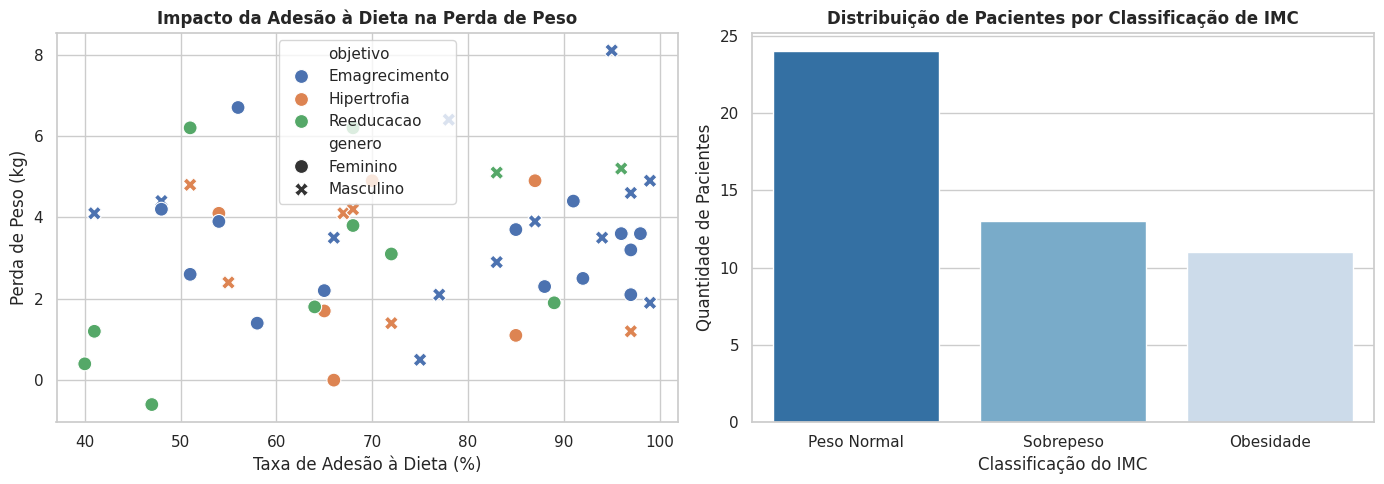

Write the Python code that produced this figure.
import pandas as pd
import numpy as np
import matplotlib.pyplot as plt
import seaborn as sns

# Configuração de estilo visual dos gráficos
sns.set_theme(style="whitegrid")
plt.rcParams['font.sans-serif'] = 'Arial'

print("--- INICIANDO PROCESSAMENTO DE DADOS NUTRICIONAIS ---")

# 1. Simulação do Dataset de Pacientes Nutricionais
data = {
    'paciente_id': [f'PAC_{i:03d}' for i in range(1, 51)],
    'idade': np.random.randint(18, 65, size=50),
    'genero': np.random.choice(['Feminino', 'Masculino'], size=50, p=[0.6, 0.4]),
    'peso_kg': np.random.normal(72, 12, size=50).round(1),
    'altura_m': np.random.normal(1.68, 0.08, size=50).round(2),
    'objetivo': np.random.choice(['Emagrecimento', 'Hipertrofia', 'Reeducacao'], size=50, p=[0.5, 0.3, 0.2]),
    'adesao_dieta_pct': np.random.randint(40, 100, size=50),
    'perda_peso_kg': np.random.normal(3.5, 1.8, size=50).round(1)
}

df = pd.DataFrame(data)

# 2. Engenharia de Recursos (Feature Engineering) & Métricas
df['imc'] = (df['peso_kg'] / (df['altura_m'] ** 2)).round(1)

def classificar_imc(imc):
    if imc < 18.5: return 'Abaixo do Peso'
    elif 18.5 <= imc < 25: return 'Peso Normal'
    elif 25 <= imc < 30: return 'Sobrepeso'
    else: return 'Obesidade'

df['classificacao_imc'] = df['imc'].apply(classificar_imc)

# 3. Análise Exploratória e Insights de Negócio
print("\n=== RESUMO EXECUTIVO DO CONSULTÓRIO ===")
print(f"Total de Pacientes Analisados: {len(df)}")
print(f"Média de Taxa de Adesão à Dieta: {df['adesao_dieta_pct'].mean():.1f}%")
print(f"Perda de Peso Média por Paciente: {df['perda_peso_kg'].mean():.1f} kg")

print("\n--- Distribuição por Objetivo de Negócio ---")
print(df['objetivo'].value_counts(normalize=True) * 100)

# 4. Geração de Gráficos de Insights
fig, axes = plt.subplots(1, 2, figsize=(14, 5))

# Gráfico 1: Relação entre Adesão e Perda de Peso
sns.scatterplot(
    data=df, x='adesao_dieta_pct', y='perda_peso_kg', 
    hue='objetivo', style='genero', s=100, ax=axes[0]
)
axes[0].set_title('Impacto da Adesão à Dieta na Perda de Peso', fontsize=12, fontweight='bold')
axes[0].set_xlabel('Taxa de Adesão à Dieta (%)')
axes[0].set_ylabel('Perda de Peso (kg)')

# Gráfico 2: Perfil dos Pacientes por Classificação de IMC
sns.countplot(
    data=df, x='classificacao_imc', palette='Blues_r', 
    order=['Peso Normal', 'Sobrepeso', 'Obesidade'], ax=axes[1]
)
axes[1].set_title('Distribuição de Pacientes por Classificação de IMC', fontsize=12, fontweight='bold')
axes[1].set_xlabel('Classificação do IMC')
axes[1].set_ylabel('Quantidade de Pacientes')

plt.tight_layout()
plt.savefig('relatorio_nutricional_insights.png', dpi=300)
print("\n[SUCESSO] Gráfico 'relatorio_nutricional_insights.png' gerado com sucesso!")
